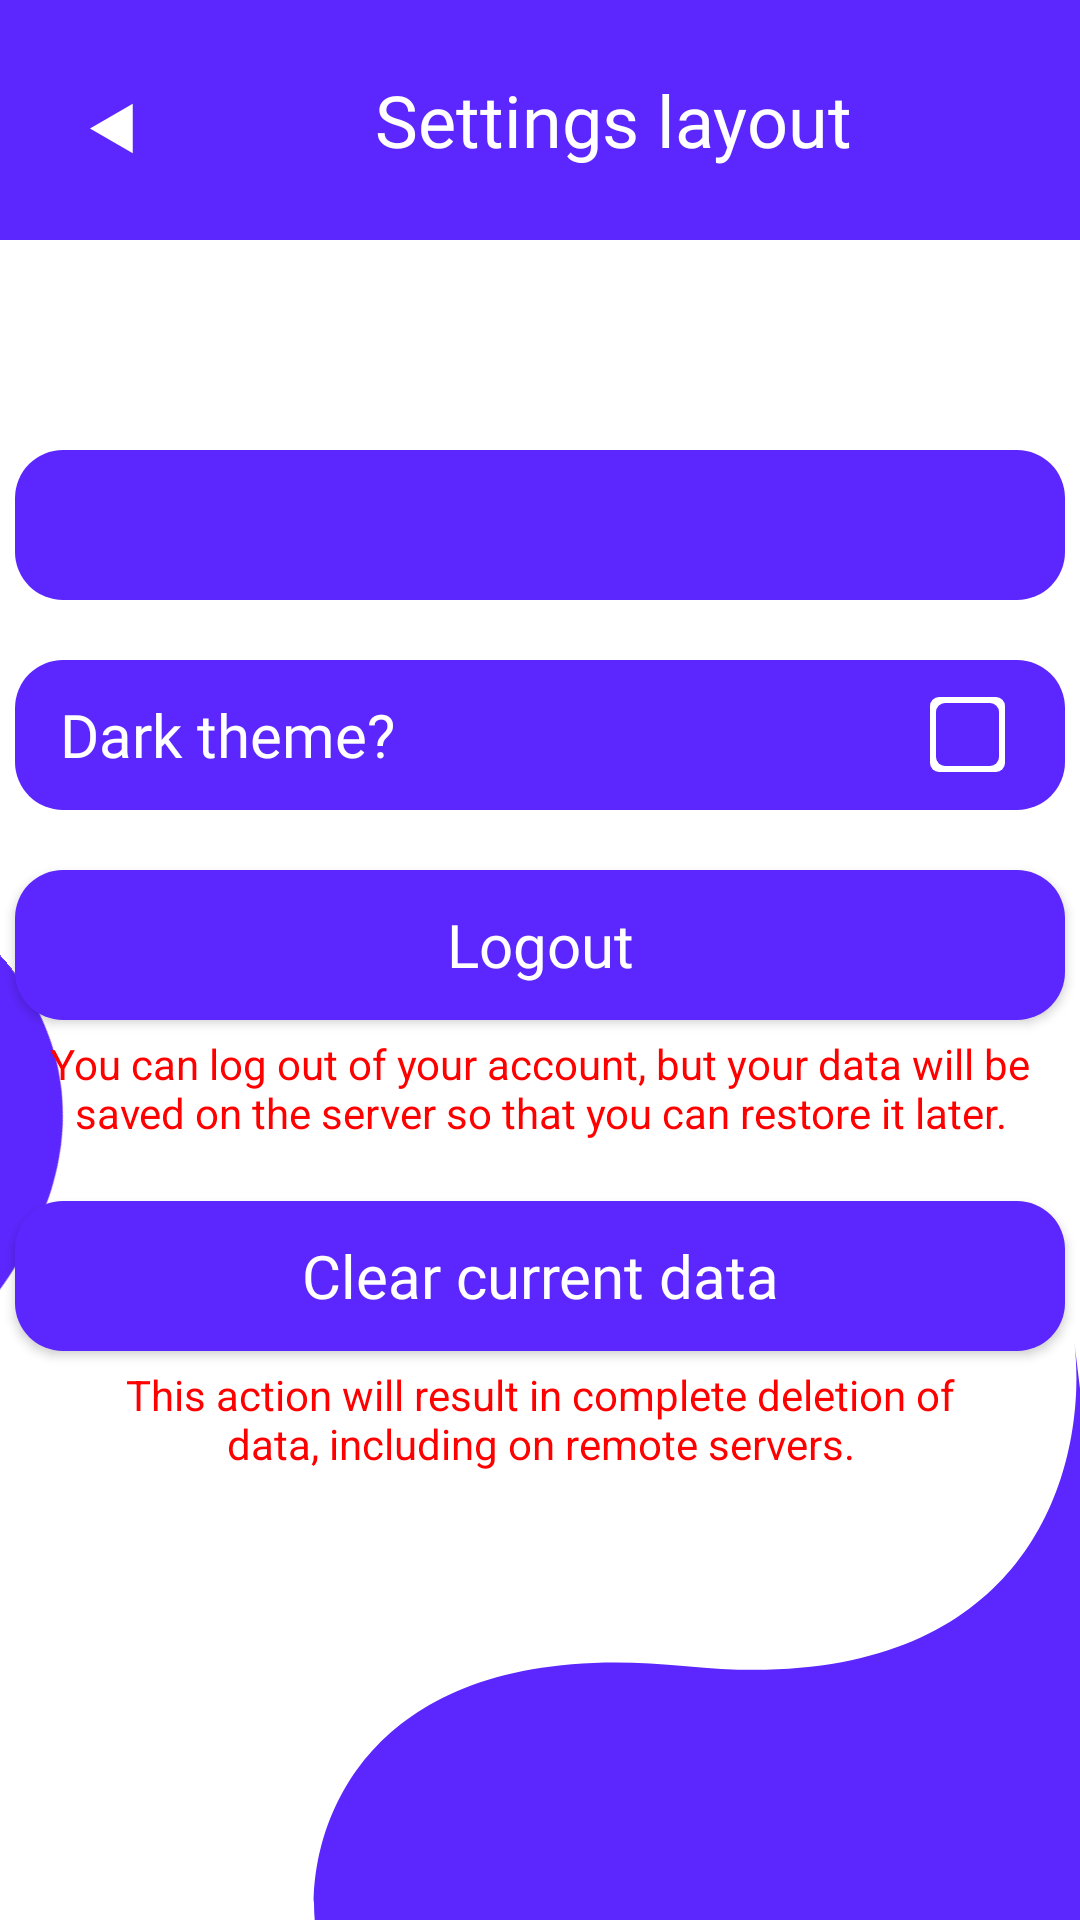

The Android layout XML behind this screen, and the referenced resources:
<!-- AndroidManifest.xml: application theme Theme.Finance_tracker_app -->
<!-- res/layout/settings_layout.xml -->
<?xml version="1.0" encoding="utf-8"?>
<androidx.constraintlayout.widget.ConstraintLayout xmlns:android="http://schemas.android.com/apk/res/android"
    android:layout_width="match_parent"
    android:layout_height="match_parent"
    xmlns:app="http://schemas.android.com/apk/res-auto">

    <ImageView
        android:id="@+id/image1"
        android:layout_width="wrap_content"
        android:layout_height="wrap_content"
        android:src="@drawable/background_piece_1"
        app:layout_constraintTop_toTopOf="parent"
        app:layout_constraintStart_toStartOf="parent"
        android:layout_marginStart="-150dp"
        android:layout_marginTop="360dp"
        android:rotation="-40"/>

    <ImageView
        android:id="@+id/image2"
        android:layout_width="wrap_content"
        android:layout_height="wrap_content"
        android:src="@drawable/background_piece_2"
        app:layout_constraintTop_toTopOf="parent"
        app:layout_constraintStart_toStartOf="parent"
        app:layout_constraintBottom_toBottomOf="parent"
        android:layout_marginStart="-70dp"
        android:layout_marginTop="730dp"
        android:rotation="90"/>

    <ImageView
        android:id="@+id/image3"
        android:layout_width="wrap_content"
        android:layout_height="wrap_content"
        android:src="@drawable/background_piece_2"
        app:layout_constraintBottom_toBottomOf="parent"
        app:layout_constraintRight_toRightOf="parent"/>

    <LinearLayout
        android:id="@+id/header"
        android:layout_width="match_parent"
        android:layout_height="80dp"
        app:layout_constraintTop_toTopOf="parent"
        android:background="@color/primary_color"
        android:orientation="horizontal">

        <ImageButton
            android:id="@+id/back_arrow"
            android:layout_width="wrap_content"
            android:layout_height="wrap_content"
            android:background="@drawable/back_arrow"
            android:layout_gravity="center"
            android:layout_marginStart="30dp"
            android:layout_marginTop="3dp"/>

        <TextView
            android:layout_width="wrap_content"
            android:layout_height="wrap_content"
            android:layout_gravity="center"
            android:text="Settings layout"
            android:textColor="@color/theme_color"
            android:textSize="24sp"
            android:fontFamily="@font/lexend_deca"
            android:layout_marginStart="80dp"/>

    </LinearLayout>

    <LinearLayout
        android:layout_width="match_parent"
        android:layout_height="wrap_content"
        app:layout_constraintTop_toBottomOf="@id/header"
        android:orientation="vertical"
        android:layout_marginTop="70dp"
        >

        <Spinner
            android:id="@+id/currency_spinner"
            android:layout_width="350dp"
            android:layout_height="50dp"
            android:background="@drawable/spinner_background"
            android:popupBackground="@drawable/spinner_background"
            android:gravity="center"
            android:layout_gravity="center"/>

        <LinearLayout
            android:layout_width="350dp"
            android:layout_height="50dp"
            android:layout_gravity="center"
            android:layout_marginTop="20dp"
            android:background="@drawable/spinner_background"
            android:orientation="horizontal">

            <TextView
                android:layout_width="0dp"
                android:layout_height="match_parent"
                android:layout_weight="1"
                android:layout_gravity="center_vertical"
                android:fontFamily="@font/lexend_deca"
                android:textColor="@color/theme_color"
                android:text="Dark theme?"
                android:gravity="center_vertical"
                android:layout_marginStart="15dp"
                android:textSize="20sp"/>

            <ImageButton
                android:id="@+id/theme_check_box"
                android:layout_width="wrap_content"
                android:layout_height="wrap_content"
                android:background="@drawable/check_box_false"
                android:layout_gravity="center_vertical"
                android:layout_marginEnd="20dp"/>
        </LinearLayout>

        <Button
            android:id="@+id/logout_button"
            android:layout_width="350dp"
            android:layout_height="50dp"
            android:background="@drawable/spinner_background"
            android:layout_gravity="center"
            android:layout_marginTop="20dp"
            android:text="Logout"
            android:textColor="@color/theme_color"
            android:textAllCaps="false"
            android:fontFamily="@font/lexend_deca"
            android:textSize="20sp"/>

        <TextView
            android:layout_width="350dp"
            android:layout_height="wrap_content"
            android:gravity="center"
            android:text="@string/logout_warning"
            android:layout_gravity="center"
            android:layout_marginTop="5dp"
            android:textColor="@color/warning_red"/>

        <Button
            android:id="@+id/clear_data_button"
            android:layout_width="350dp"
            android:layout_height="50dp"
            android:background="@drawable/spinner_background"
            android:layout_gravity="center"
            android:layout_marginTop="20dp"
            android:text="Clear current data"
            android:textColor="@color/theme_color"
            android:textAllCaps="false"
            android:fontFamily="@font/lexend_deca"
            android:textSize="20sp"/>
        
        <TextView
            android:layout_width="300dp"
            android:layout_height="wrap_content"
            android:gravity="center"
            android:text="@string/warning_clean"
            android:layout_gravity="center"
            android:layout_marginTop="5dp"
            android:textColor="@color/warning_red"/>

    </LinearLayout>


</androidx.constraintlayout.widget.ConstraintLayout>
<!-- resources referenced by this layout -->
<resources>
  <color name="primary_color">#FF5C27FE</color>
  <color name="theme_color">@color/white</color>
  <color name="warning_red">#FFFF0000</color>
  <!-- drawable back_arrow (drawable) -->
  <vector xmlns:android="http://schemas.android.com/apk/res/android"
      android:width="15dp"
      android:height="17dp"
      android:viewportWidth="15"
      android:viewportHeight="17">
    <path
        android:pathData="M0,8.5L14.25,0.273V16.727L0,8.5Z"
        android:fillColor="@color/theme_color"/>
  </vector>
  <!-- drawable background_piece_1 (drawable) -->
  <vector xmlns:android="http://schemas.android.com/apk/res/android"
      android:width="244dp"
      android:height="230dp"
      android:viewportWidth="244"
      android:viewportHeight="230">
    <path
        android:pathData="M123.07,103.45C1.87,103.45 -9.36,187.36 0.22,229.66L-33,84.14L-12.19,-33.11L170.93,-66C188.28,-43.84 225.18,-1.8 234.06,-10.95C245.15,-22.39 274.98,103.45 123.07,103.45Z"
        android:fillColor="@color/primary_color"/>
  </vector>
  <!-- drawable background_piece_2 (drawable) -->
  <vector xmlns:android="http://schemas.android.com/apk/res/android"
      android:width="256dp"
      android:height="193dp"
      android:viewportWidth="256"
      android:viewportHeight="193">
    <path
        android:pathData="M124.77,108.4C240.07,120.36 259.04,41.6 254.11,0.39L271.33,142.18L239.95,251.74L62.5,264.96C48.2,242.15 17.25,198.49 7.9,206.33C-3.79,216.12 -19.73,93.4 124.77,108.4Z"
        android:fillColor="@color/primary_color"/>
  </vector>
  <!-- drawable check_box_false (drawable) -->
  <vector xmlns:android="http://schemas.android.com/apk/res/android"
      android:width="25dp"
      android:height="25dp"
      android:viewportWidth="25"
      android:viewportHeight="25">
    <path
        android:pathData="M3,0L22,0A3,3 0,0 1,25 3L25,22A3,3 0,0 1,22 25L3,25A3,3 0,0 1,0 22L0,3A3,3 0,0 1,3 0z"
        android:fillColor="@color/theme_color"/>
    <path
        android:pathData="M5,2L20,2A3,3 0,0 1,23 5L23,20A3,3 0,0 1,20 23L5,23A3,3 0,0 1,2 20L2,5A3,3 0,0 1,5 2z"
        android:fillColor="@color/primary_color"/>
  </vector>
  <!-- drawable spinner_background (drawable) -->
  <shape xmlns:android="http://schemas.android.com/apk/res/android"
      android:shape="rectangle">
      <solid android:color="?attr/colorPrimary"/>
      <corners android:radius="16dp"/>
  </shape>
  <string name="logout_warning">You can log out of your account, but your data will be saved on the server so that you can restore it later.</string>
  <string name="warning_clean">This action will result in complete deletion of data, including on remote servers.</string>
  <style name="Theme.Finance_tracker_app" parent="Theme.MaterialComponents.DayNight.NoActionBar">
          <item name="colorPrimary">@color/primary_color</item>
          <item name="android:windowBackground">@android:color/white</item>
      </style>
  <color name="white">#FFFFFFFF</color>
</resources>
